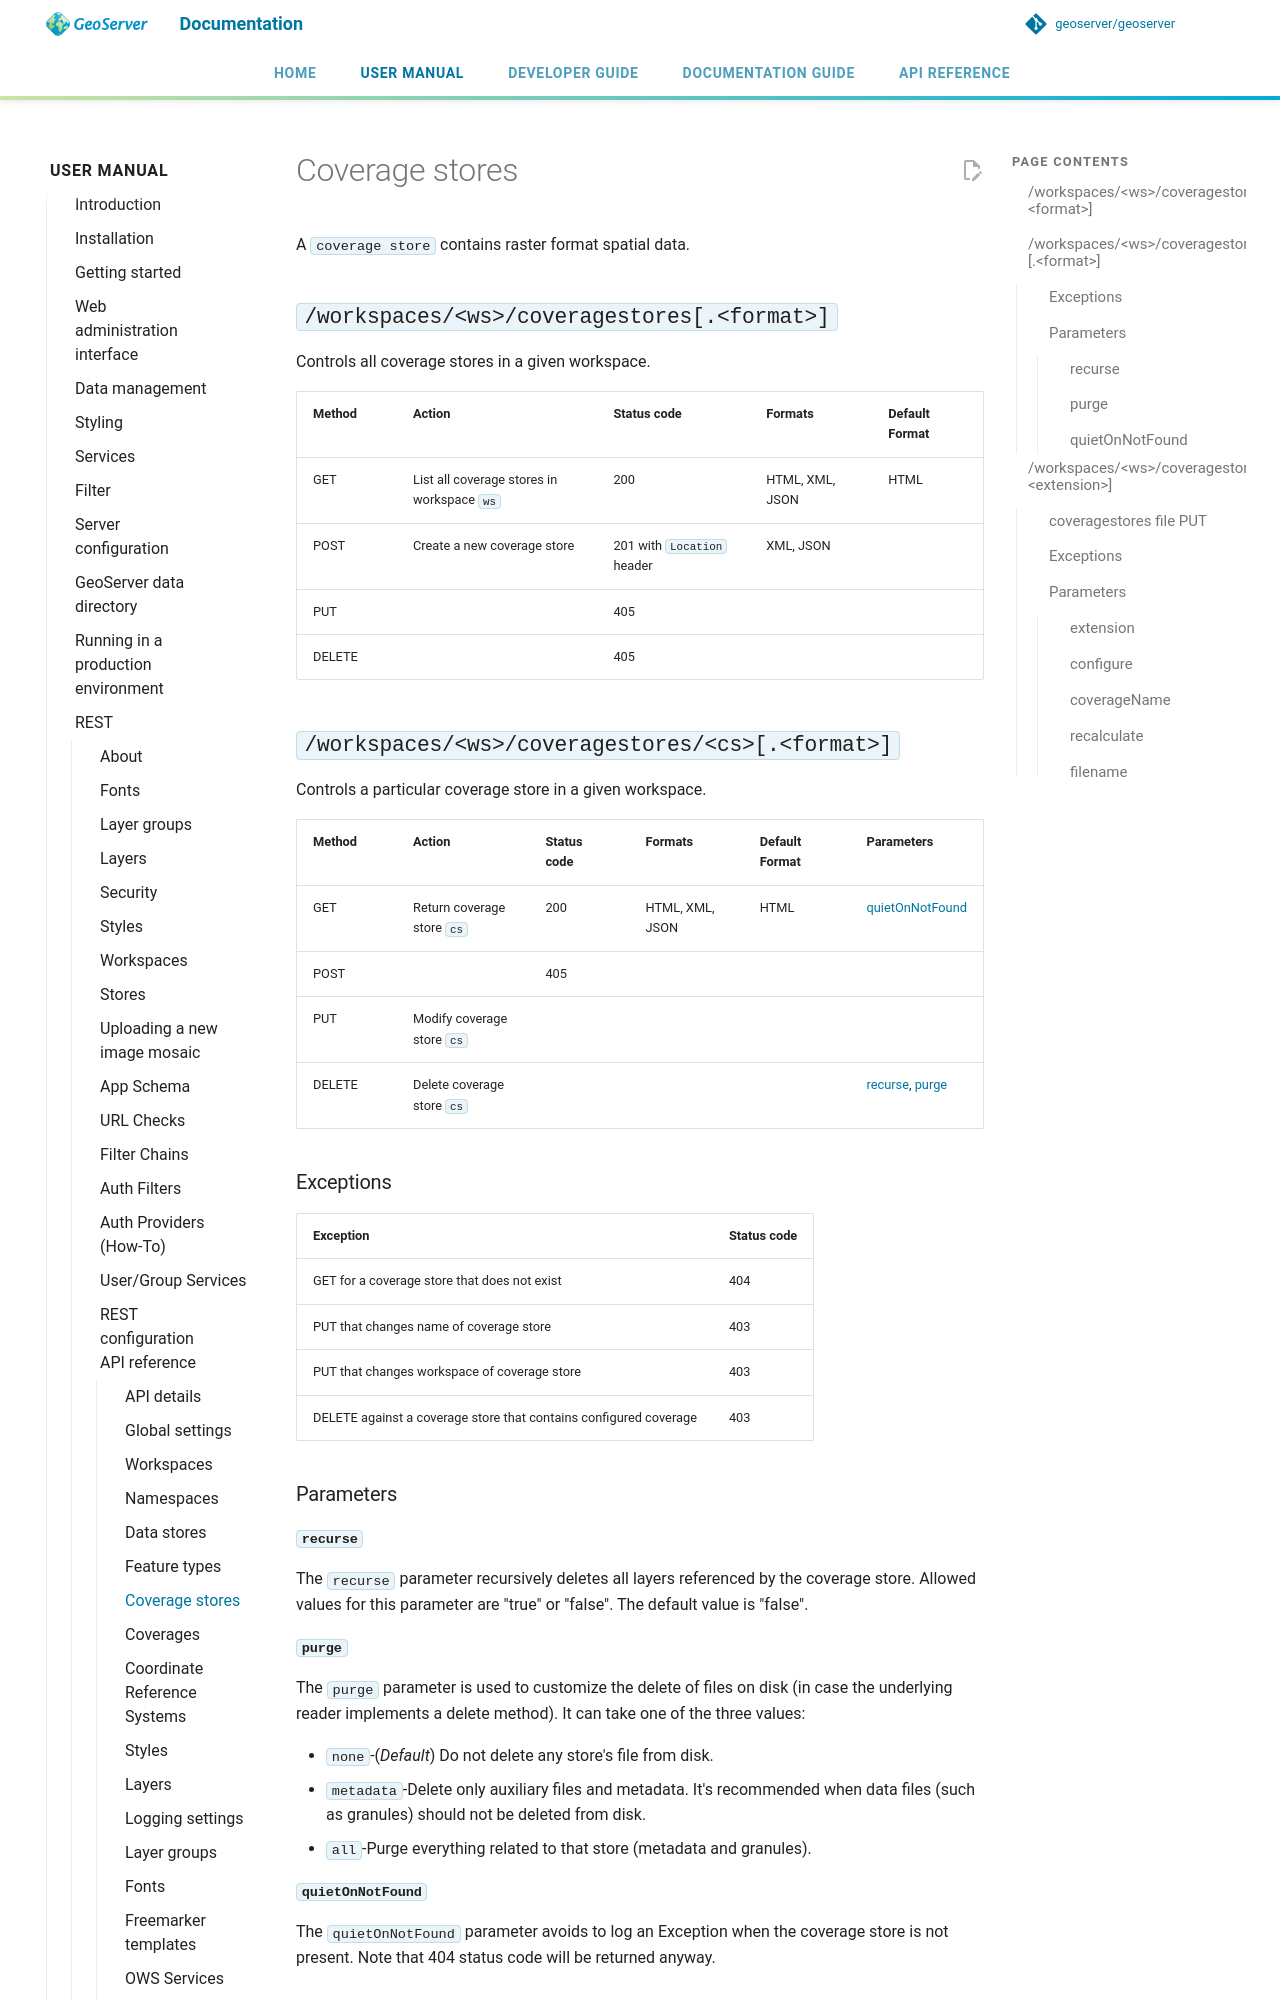

repository: petersmythe/geoserver · page: latest/en/user/rest/api/coveragestores/index.html · generator: mkdocs

# Coverage stores

A `coverage store` contains raster format spatial data.

## `/workspaces/<ws>/coveragestores[.<format>]`

Controls all coverage stores in a given workspace.

| Method | Action | Status code | Formats | Default Format |
|----|----|----|----|----|
| GET | List all coverage stores in workspace `ws` | 200 | HTML, XML, JSON | HTML |
| POST | Create a new coverage store | 201 with `Location` header | XML, JSON |  |
| PUT |  | 405 |  |  |
| DELETE |  | 405 |  |  |

## `/workspaces/<ws>/coveragestores/<cs>[.<format>]`

Controls a particular coverage store in a given workspace.

| Method | Action | Status code | Formats | Default Format | Parameters |
|----|----|----|----|----|----|
| GET | Return coverage store `cs` | 200 | HTML, XML, JSON | HTML | [quietOnNotFound](#rest_api_coveragestores_quietOnNotFound) |
| POST |  | 405 |  |  |  |
| PUT | Modify coverage store `cs` |  |  |  |  |
| DELETE | Delete coverage store `cs` |  |  |  | [recurse](#rest_api_coveragestores_recurse), [purge](#rest_api_coveragestores_purge) |

### Exceptions

| Exception | Status code |
|----|----|
| GET for a coverage store that does not exist | 404 |
| PUT that changes name of coverage store | 403 |
| PUT that changes workspace of coverage store | 403 |
| DELETE against a coverage store that contains configured coverage | 403 |

### Parameters

#### `recurse` {: #rest_api_coveragestores_recurse }

The `recurse` parameter recursively deletes all layers referenced by the coverage store. Allowed values for this parameter are "true" or "false". The default value is "false".

#### `purge` {: #rest_api_coveragestores_purge }

The `purge` parameter is used to customize the delete of files on disk (in case the underlying reader implements a delete method). It can take one of the three values:

- `none`-(*Default*) Do not delete any store's file from disk.
- `metadata`-Delete only auxiliary files and metadata. It's recommended when data files (such as granules) should not be deleted from disk.
- `all`-Purge everything related to that store (metadata and granules).

#### `quietOnNotFound` {: #rest_api_coveragestores_quietOnNotFound }

The `quietOnNotFound` parameter avoids to log an Exception when the coverage store is not present. Note that 404 status code will be returned anyway.
